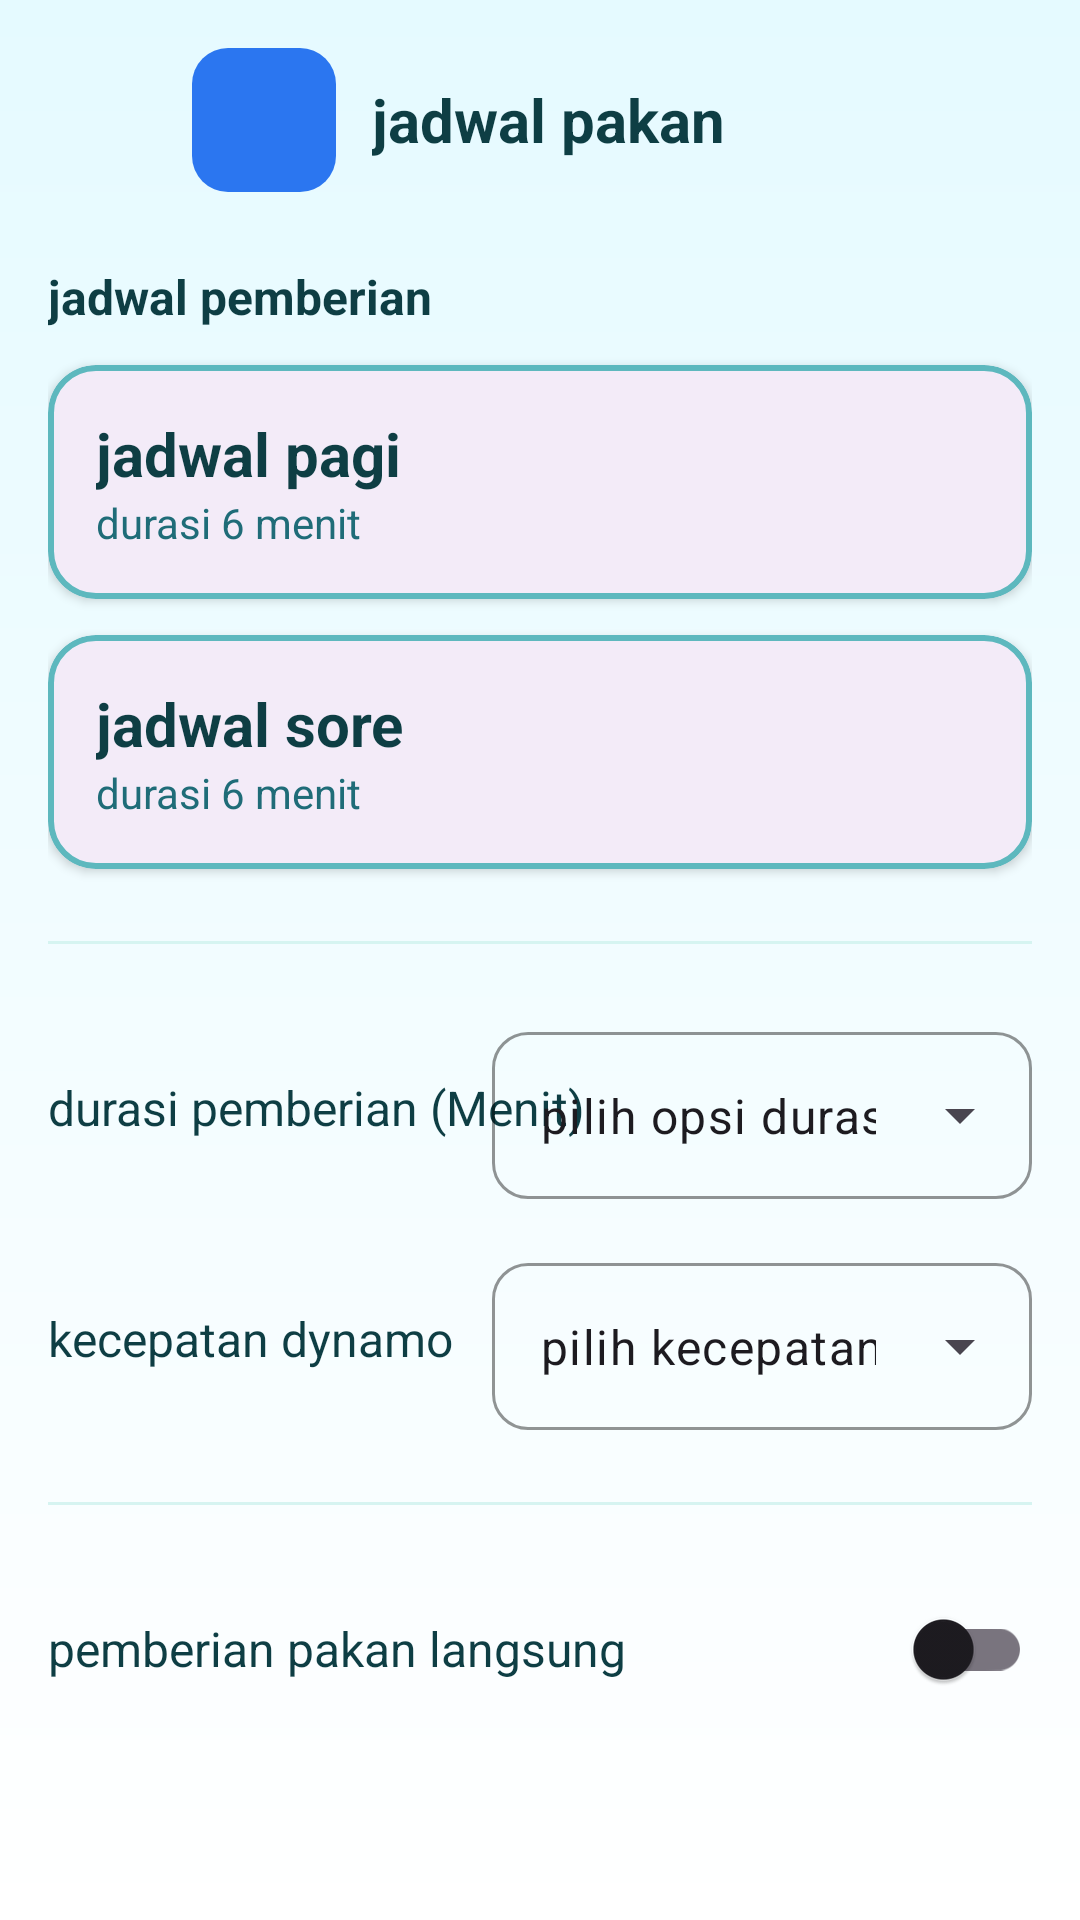

The Android layout XML behind this screen, and the referenced resources:
<!-- AndroidManifest.xml: application theme Theme.ProyekInotekAI -->
<!-- res/layout/jadwal_pakan.xml -->
<?xml version="1.0" encoding="utf-8"?>
<LinearLayout xmlns:android="http://schemas.android.com/apk/res/android"
    xmlns:app="http://schemas.android.com/apk/res-auto"
    xmlns:tools="http://schemas.android.com/tools"
    android:layout_width="match_parent"
    android:layout_height="match_parent"
    android:orientation="vertical"
    android:background="@drawable/bg_gradient_bottom"
    android:padding="16dp"
    tools:context=".JadwalPakanActivity">

    
    <RelativeLayout
        android:layout_width="match_parent"
        android:layout_height="wrap_content"
        android:layout_marginBottom="24dp">

        <ImageButton
            android:id="@+id/btnBack"
            android:layout_width="48dp"
            android:layout_height="48dp"
            android:layout_centerVertical="true"
            android:background="?attr/selectableItemBackgroundBorderless"
            android:contentDescription="embali"
            android:src="@drawable/ic_arrow_back_24"
            app:tint="@color/teal_900" />

        <ImageView
            android:id="@+id/imgHeaderIcon"
            android:layout_width="48dp"
            android:layout_height="48dp"
            android:layout_centerVertical="true"
            android:layout_toEndOf="@id/btnBack"
            android:background="@drawable/badge_blue_12"
            android:padding="10dp"
            android:src="@drawable/ic_clock"
            app:tint="@android:color/white" />

        <TextView
            android:layout_width="wrap_content"
            android:layout_height="wrap_content"
            android:layout_centerVertical="true"
            android:layout_marginStart="12dp"
            android:layout_toEndOf="@id/imgHeaderIcon"
            android:text="jadwal pakan"
            android:textColor="@color/teal_900"
            android:textSize="20sp"
            android:textStyle="bold" />
    </RelativeLayout>

    
    <TextView
        android:layout_width="wrap_content"
        android:layout_height="wrap_content"
        android:layout_marginBottom="12dp"
        android:text="jadwal pemberian"
        android:textColor="@color/teal_900"
        android:textSize="16sp"
        android:textStyle="bold" />

    
    <com.google.android.material.card.MaterialCardView
        android:layout_width="match_parent"
        android:layout_height="wrap_content"
        android:layout_marginBottom="12dp"
        app:cardCornerRadius="16dp"
        app:cardElevation="2dp"
        app:strokeColor="@color/teal_300"
        app:strokeWidth="2dp">

        <LinearLayout
            android:layout_width="match_parent"
            android:layout_height="wrap_content"
            android:orientation="vertical"
            android:padding="16dp">

            <TextView
                android:layout_width="wrap_content"
                android:layout_height="wrap_content"
                android:text="jadwal pagi"
                android:textColor="@color/teal_900"
                android:textSize="20sp"
                android:textStyle="bold" />

            <TextView
                android:layout_width="wrap_content"
                android:layout_height="wrap_content"
                android:text="durasi 6 menit"
                android:textColor="@color/teal_700"
                android:textSize="14sp" />
        </LinearLayout>
    </com.google.android.material.card.MaterialCardView>

    
    <com.google.android.material.card.MaterialCardView
        android:layout_width="match_parent"
        android:layout_height="wrap_content"
        app:cardCornerRadius="16dp"
        app:cardElevation="2dp"
        app:strokeColor="@color/teal_300"
        app:strokeWidth="2dp">

        <LinearLayout
            android:layout_width="match_parent"
            android:layout_height="wrap_content"
            android:orientation="vertical"
            android:padding="16dp">

            <TextView
                android:layout_width="wrap_content"
                android:layout_height="wrap_content"
                android:text="jadwal sore"
                android:textColor="@color/teal_900"
                android:textSize="20sp"
                android:textStyle="bold" />

            <TextView
                android:layout_width="wrap_content"
                android:layout_height="wrap_content"
                android:text="durasi 6 menit"
                android:textColor="@color/teal_700"
                android:textSize="14sp" />
        </LinearLayout>
    </com.google.android.material.card.MaterialCardView>

    
    <View
        android:layout_width="match_parent"
        android:layout_height="1dp"
        android:layout_marginTop="24dp"
        android:layout_marginBottom="24dp"
        android:background="@color/teal_100" />

    
    <RelativeLayout
        android:layout_width="match_parent"
        android:layout_height="wrap_content"
        android:layout_marginBottom="16dp">

        <TextView
            android:layout_width="wrap_content"
            android:layout_height="wrap_content"
            android:layout_centerVertical="true"
            android:text="durasi pemberian (Menit)"
            android:textColor="@color/teal_900"
            android:textSize="16sp" />

        <com.google.android.material.textfield.TextInputLayout
            style="@style/Widget.Material3.TextInputLayout.OutlinedBox.ExposedDropdownMenu"
            android:layout_width="180dp"
            android:layout_height="wrap_content"
            android:layout_alignParentEnd="true"
            app:boxCornerRadiusBottomEnd="12dp"
            app:boxCornerRadiusBottomStart="12dp"
            app:boxCornerRadiusTopEnd="12dp"
            app:boxCornerRadiusTopStart="12dp"
            app:boxStrokeColor="@color/teal_300">

            <AutoCompleteTextView
                android:layout_width="match_parent"
                android:layout_height="wrap_content"
                android:inputType="none"
                android:text="pilih opsi durasi" />
        </com.google.android.material.textfield.TextInputLayout>
    </RelativeLayout>

    
    <RelativeLayout
        android:layout_width="match_parent"
        android:layout_height="wrap_content"
        android:layout_marginBottom="16dp">

        <TextView
            android:layout_width="wrap_content"
            android:layout_height="wrap_content"
            android:layout_centerVertical="true"
            android:text="kecepatan dynamo"
            android:textColor="@color/teal_900"
            android:textSize="16sp" />

        <com.google.android.material.textfield.TextInputLayout
            style="@style/Widget.Material3.TextInputLayout.OutlinedBox.ExposedDropdownMenu"
            android:layout_width="180dp"
            android:layout_height="wrap_content"
            android:layout_alignParentEnd="true"
            app:boxCornerRadiusBottomEnd="12dp"
            app:boxCornerRadiusBottomStart="12dp"
            app:boxCornerRadiusTopEnd="12dp"
            app:boxCornerRadiusTopStart="12dp"
            app:boxStrokeColor="@color/teal_300">

            <AutoCompleteTextView
                android:layout_width="match_parent"
                android:layout_height="wrap_content"
                android:inputType="none"
                android:text="pilih kecepatan" />
        </com.google.android.material.textfield.TextInputLayout>
    </RelativeLayout>

    <View
        android:layout_width="match_parent"
        android:layout_height="1dp"
        android:layout_marginTop="8dp"
        android:layout_marginBottom="24dp"
        android:background="@color/teal_100" />


    
    <RelativeLayout
        android:layout_width="match_parent"
        android:layout_height="wrap_content">

        <TextView
            android:layout_width="wrap_content"
            android:layout_height="wrap_content"
            android:layout_centerVertical="true"
            android:text="pemberian pakan langsung"
            android:textColor="@color/teal_900"
            android:textSize="16sp" />

        <com.google.android.material.switchmaterial.SwitchMaterial
            android:layout_width="wrap_content"
            android:layout_height="wrap_content"
            android:layout_alignParentEnd="true"
            android:layout_centerVertical="true" />
    </RelativeLayout>

</LinearLayout>
<!-- resources referenced by this layout -->
<resources>
  <color name="teal_100">#D6F4F1</color>
  <color name="teal_300">#5DB8BE</color>
  <color name="teal_700">#1F6C78</color>
  <color name="teal_900">#0E3E44</color>
  <!-- drawable badge_blue_12 (drawable) -->
  <shape xmlns:android="http://schemas.android.com/apk/res/android">
      <solid android:color="#2B76F0"/>
      <corners android:radius="12dp"/>
  </shape>
  <!-- drawable bg_gradient_bottom (drawable) -->
  <shape xmlns:android="http://schemas.android.com/apk/res/android" android:shape="rectangle">
      <gradient
          android:startColor="#E5FAFF"
          android:endColor="#FFFFFF"
          android:angle="270"/>
  </shape>
  <style name="Theme.ProyekInotekAI" parent="Base.Theme.ProyekInotekAI" />
  <style name="Base.Theme.ProyekInotekAI" parent="Theme.Material3.DayNight.NoActionBar">
          
          
      </style>
</resources>
